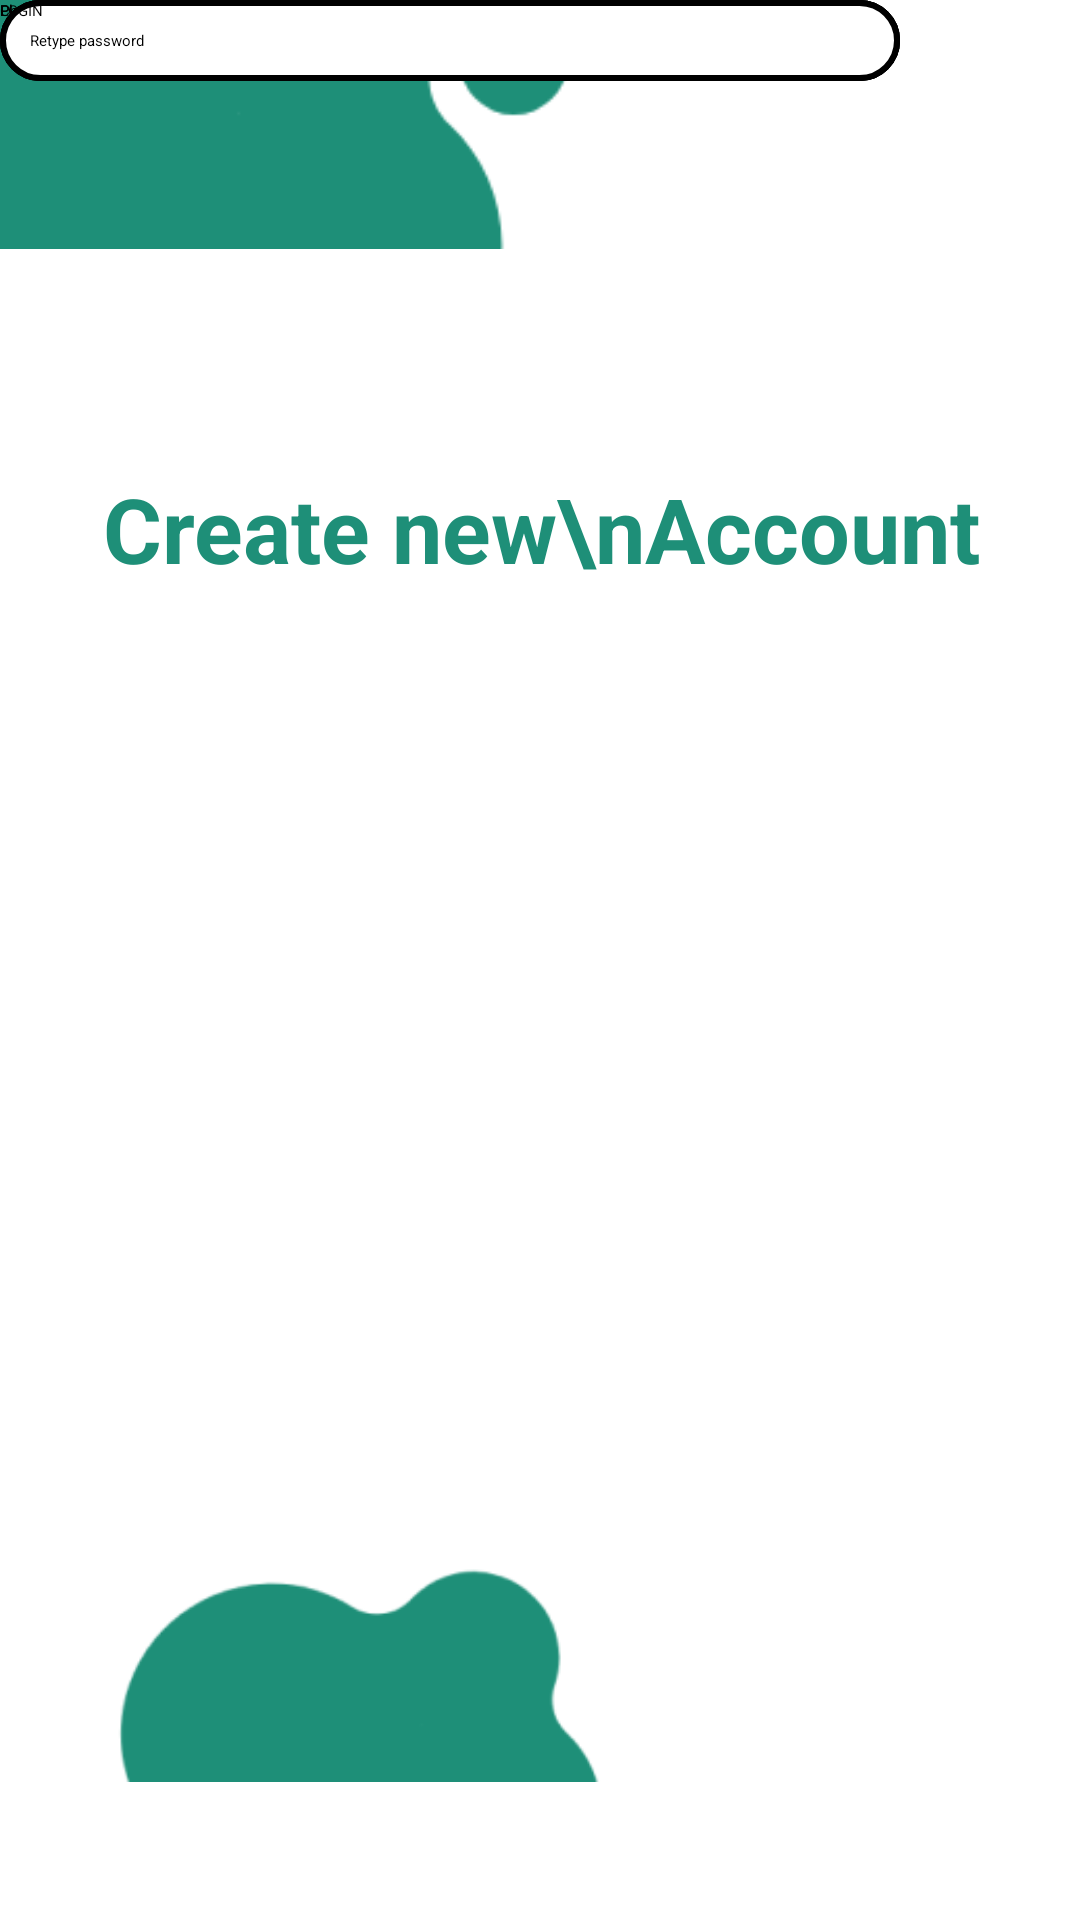

Produce the Android XML layout that renders to this screen, including the resource entries it uses.
<!-- AndroidManifest.xml: application theme Theme.SAVEME -->
<!-- res/layout/fragment_sign_up.xml -->
<?xml version="1.0" encoding="utf-8"?>
<androidx.constraintlayout.widget.ConstraintLayout xmlns:android="http://schemas.android.com/apk/res/android"
    xmlns:app="http://schemas.android.com/apk/res-auto"
    xmlns:tools="http://schemas.android.com/tools"
    android:layout_width="match_parent"
    android:layout_height="match_parent"
    tools:context=".MainActivity"
    android:background="#fff"
    app:layout_constraintEnd_toEndOf="parent"
    app:layout_constraintStart_toStartOf="parent"
    app:layout_constraintTop_toTopOf="parent">

    <ImageView
        android:id="@+id/imageView"
        android:layout_width="match_parent"
        android:layout_height="match_parent"
        android:src="@drawable/frame1"
        app:layout_constraintBottom_toBottomOf="parent"
        app:layout_constraintEnd_toEndOf="parent"
        app:layout_constraintHorizontal_bias="0.0"
        app:layout_constraintStart_toStartOf="parent"
        app:layout_constraintTop_toTopOf="parent"
        app:layout_constraintVertical_bias="0.0">

    </ImageView>

    <ImageView
        android:layout_width="250dp"
        android:layout_height="593dp"
        android:src="@drawable/frame2"
        app:layout_constraintBottom_toBottomOf="parent"
        app:layout_constraintEnd_toEndOf="@+id/imageView"
        app:layout_constraintHorizontal_bias="0.0"
        app:layout_constraintStart_toStartOf="@+id/imageView"
        app:layout_constraintTop_toBottomOf="@+id/button2"
        app:layout_constraintVertical_bias="0.872">

    </ImageView>

    <TextView
        android:layout_width="wrap_content"
        android:layout_height="wrap_content"
        android:layout_marginTop="156dp"
        android:gravity="center"
        android:text="Create new\nAccount"
        android:textColor="#1E8F78"
        android:textSize="30sp"
        android:textStyle="bold"
        app:layout_constraintEnd_toEndOf="parent"
        app:layout_constraintHorizontal_bias="0.503"
        app:layout_constraintStart_toStartOf="parent"
        app:layout_constraintTop_toTopOf="parent" />

    <TextView
        android:layout_width="wrap_content"
        android:layout_height="wrap_content"
        android:gravity="center"
        android:text="Already registered? Login."
        android:textColor="#1E8F78"
        tools:layout_editor_absoluteX="124dp"
        tools:layout_editor_absoluteY="648dp" />

    <TextView
        android:layout_width="wrap_content"
        android:layout_height="wrap_content"
        android:text="Please enter Fullname"
        android:textColor="@color/black"
        tools:layout_editor_absoluteX="69dp"
        tools:layout_editor_absoluteY="260dp" />

    <TextView
        android:id="@+id/textView1"
        android:layout_width="wrap_content"
        android:layout_height="wrap_content"
        android:text="Please enter Email"
        android:textColor="@color/black"
        tools:layout_editor_absoluteX="69dp"
        tools:layout_editor_absoluteY="342dp" />

    <TextView
        android:id="@+id/textView2"
        android:layout_width="wrap_content"
        android:layout_height="wrap_content"
        android:text="Please enter Password"
        android:textColor="@color/black"
        tools:layout_editor_absoluteX="69dp"
        tools:layout_editor_absoluteY="426dp" />

    <TextView
        android:id="@+id/textView3"
        android:layout_width="wrap_content"
        android:layout_height="wrap_content"
        android:text="Confirm Password"
        android:textColor="@color/black"
        tools:layout_editor_absoluteX="69dp"
        tools:layout_editor_absoluteY="512dp" />

    <EditText
        android:layout_width="wrap_content"
        android:layout_height="wrap_content"
        android:width="300dp"
        android:background="@drawable/round_edittext"
        android:hint="Enter your fillnames"
        android:inputType="text"
        android:padding="10dp"
        tools:layout_editor_absoluteX="54dp"
        tools:layout_editor_absoluteY="287dp" />

    <EditText
        android:layout_width="wrap_content"
        android:layout_height="wrap_content"
        android:width="300dp"
        android:background="@drawable/round_edittext"
        android:hint="Enter your email"
        android:inputType="text"
        android:padding="10dp"
        tools:layout_editor_absoluteX="55dp"
        tools:layout_editor_absoluteY="368dp" />

    <EditText
        android:layout_width="wrap_content"
        android:layout_height="wrap_content"
        android:width="300dp"
        android:background="@drawable/round_edittext"
        android:hint="Enter your password"
        android:inputType="text"
        android:padding="10dp"
        tools:layout_editor_absoluteX="54dp"
        tools:layout_editor_absoluteY="453dp" />

    <EditText
        android:layout_width="wrap_content"
        android:layout_height="wrap_content"
        android:width="300dp"
        android:background="@drawable/round_edittext"
        android:hint="Retype password"
        android:inputType="text"
        android:padding="10dp"
        tools:layout_editor_absoluteX="54dp"
        tools:layout_editor_absoluteY="538dp" />

    <Button
        android:id="@+id/button2"
        android:layout_width="200dp"
        android:layout_height="wrap_content"
        android:text="LOGIN"
        tools:layout_editor_absoluteX="105dp"
        tools:layout_editor_absoluteY="600dp"
        android:backgroundTint="#ffab30"/>

</androidx.constraintlayout.widget.ConstraintLayout>
<!-- resources referenced by this layout -->
<resources>
  <!-- drawable frame1: png bitmap (drawable, 6616 bytes) -->
  <!-- drawable frame2: png bitmap (drawable, 6118 bytes) -->
  <!-- drawable round_edittext (drawable) -->
  <?xml version="1.0" encoding="utf-8"?>
  <shape xmlns:android="http://schemas.android.com/apk/res/android">
      <solid android:color="#fff" />
      <corners android:radius="20dp" />
      <stroke
          android:width="2dp"
          android:color="#000" />
  
  </shape>
  <!-- not gathered from this repository: default colours our renderer supplied (Android Studio template values) -->
  <color name="black">#FF000000</color>
</resources>
